Run: headless pygame with SDL's dummy video driver; simulated clock (each Clock.tick advances the game by its frame time, no real sleeping); random seed 0; keys injected as events and as key.get_pressed() state; mouse plan: one left click at the window centre at the start of phase 2, then a move to the lower-right quarter at the start of phase 3.
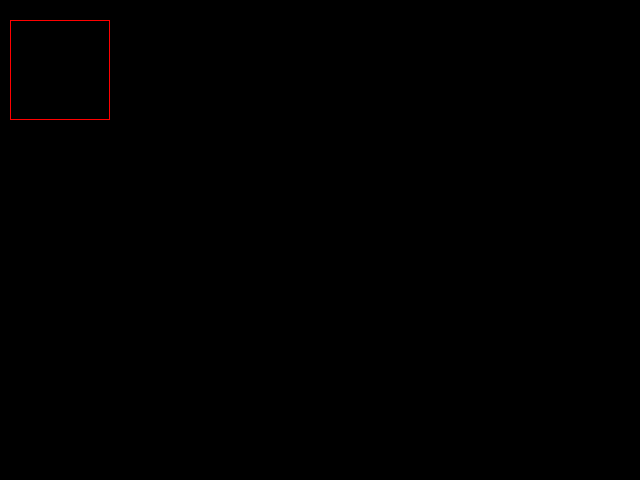
Frame 1 of 4 · flips 1–60 · no input
Frame 2 of 4 · flips 61–180 · clicked the window centre · tapped SPACE, RETURN · held RIGHT (→), D · screen unchanged from frame 1, image omitted
Frame 3 of 4 · flips 181–300 · moved the mouse to the lower-right quarter · held DOWN (↓), S · screen unchanged from frame 2, image omitted
Frame 4 of 4 · flips 301–420 · held LEFT (←), A, UP (↑), W · screen unchanged from frame 3, image omitted

The pygame program that drew these frames:

# Importieren der Pygame-Bibliothek
import pygame

# initialisieren von pygame
screen = pygame.display.set_mode((640, 480))
clock = pygame.time.Clock()

# genutzte Farbe
ORANGE  = ( 255, 140, 0)
ROT     = ( 255, 0, 0)
GRUEN   = ( 0, 255, 0)
SCHWARZ = ( 0, 0, 0)
WEISS  = ( 255, 255, 255)

# Fenster öffnen
screen.fill(WEISS)

# Titel für Fensterkopf
pygame.display.set_caption("Unser erstes Pygame-Spiel")

# solange die Variable True ist, soll das Spiel laufen
spielaktiv = True

# Schleife Hauptprogramm
while spielaktiv:
    for event in pygame.event.get():
        if event.type == pygame.QUIT:
            spielaktiv = False
            print("Spieler hat das Spiel beendet")
        elif event.type == pygame.KEYDOWN:    
            if event.key == pygame.K_q:
                spielaktiv = False

        # Taste für Spieler 1
            elif event.key == pygame.K_RIGHT:
                print("Spieler hat Pfeiltaste rechts gedrückt")
                pygame.draw.rect(screen, ROT, [10, 20, 100, 100], 1)
            elif event.key == pygame.K_LEFT:
                print("Spieler hat Pfeiltaste links gedrückt")
            elif event.key == pygame.K_UP:
                print("Spieler hat Pfeiltaste hoch gedrückt")
            elif event.key == pygame.K_DOWN:
                print("Spieler hat Pfeiltaste runter gedrückt")
            elif event.key == pygame.K_SPACE:
                print("Spieler hat Leertaste gedrückt")

            # Taste für Spieler 2
            elif event.key == pygame.K_w:
                print("Spieler hat Taste w gedrückt")
            elif event.key == pygame.K_a:
                print("Spieler hat Taste a gedrückt")
            elif event.key == pygame.K_s:
                print("Spieler hat Taste s gedrückt")
            elif event.key == pygame.K_d:
                print("Spieler hat Taste d gedrückt")

        elif event.type == pygame.MOUSEBUTTONDOWN:
            print("Spieler hast Maus angeklickt")
    
    # Spiellogik hier integrieren

    # Spielfeld/figur(en) zeichnen (davor Spielfeld löschen)
    screen.fill(SCHWARZ)
    pygame.draw.rect(screen, ROT, [10, 20, 100, 100], 1)
    # Fenster aktualisieren
    pygame.display.flip()

    # Refresh-Zeiten festlegen
    clock.tick(60)


pygame.quit()
